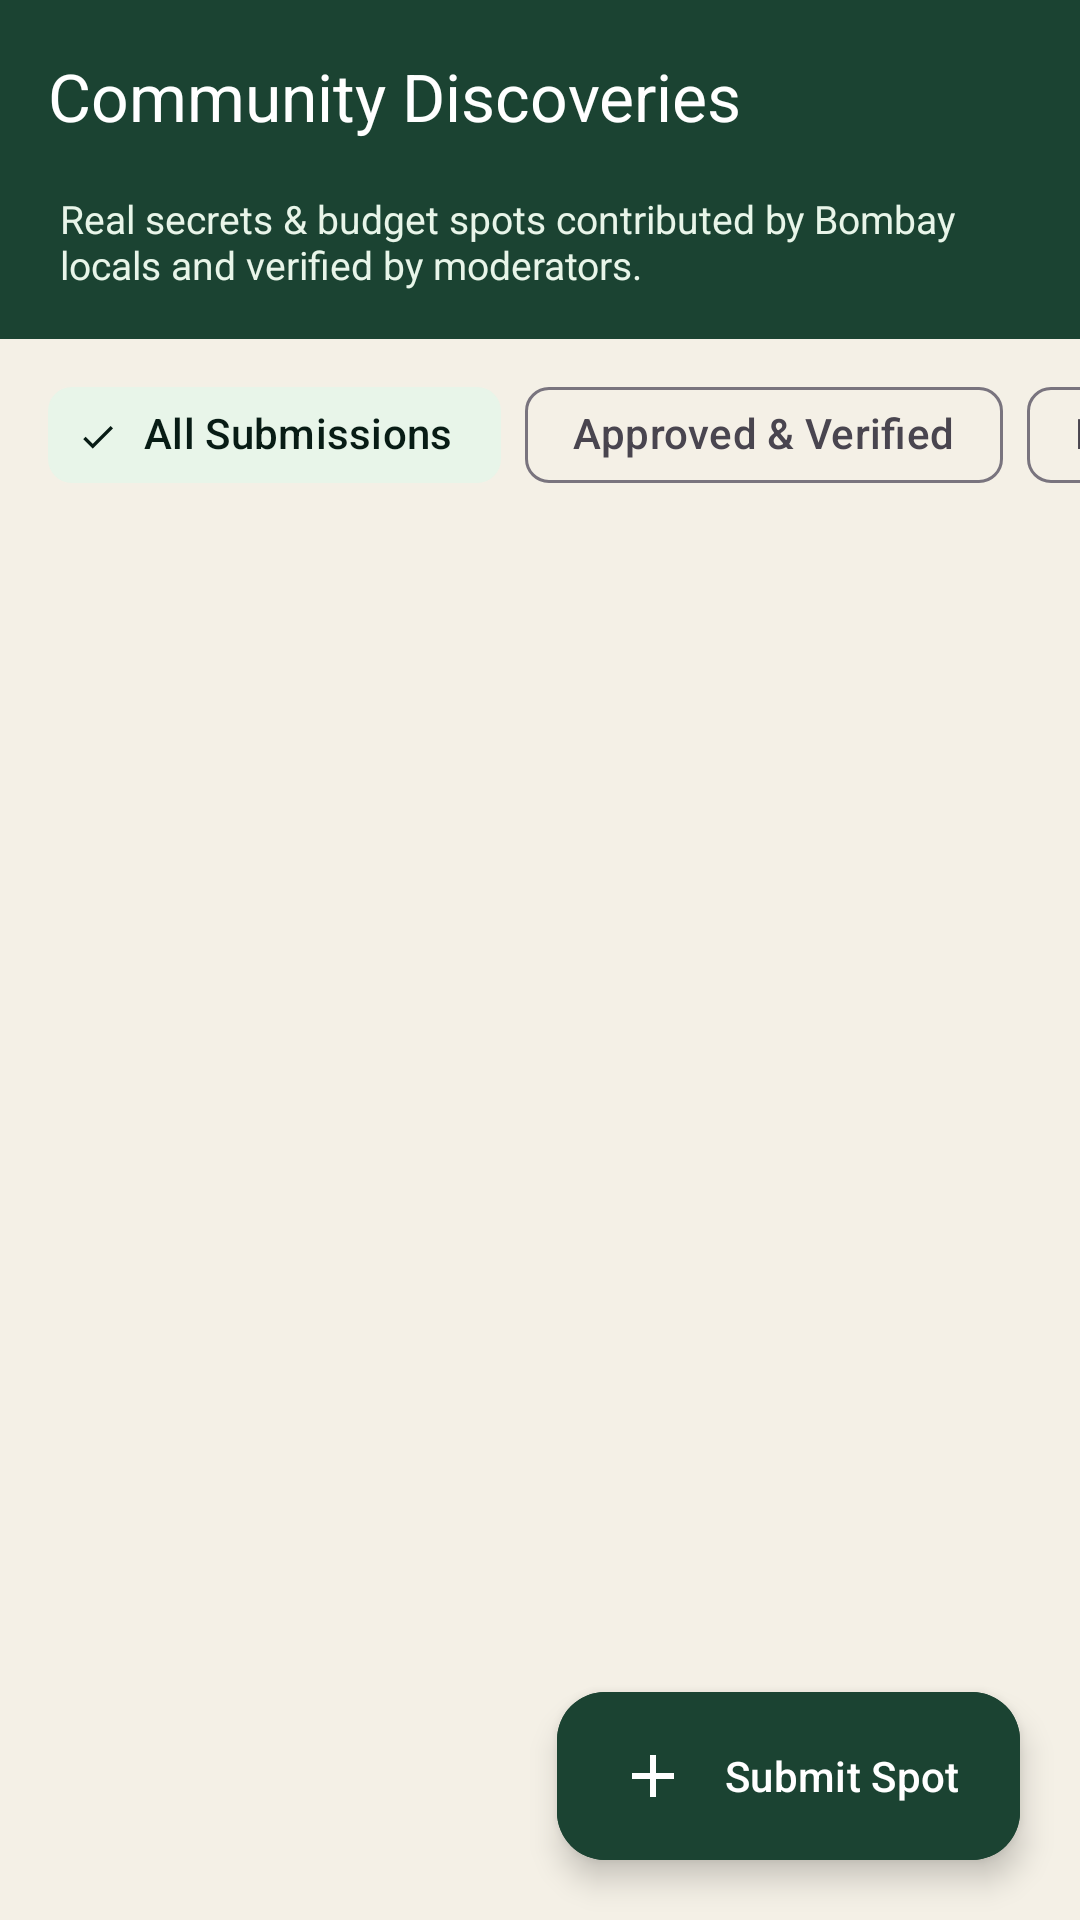

The Android layout XML behind this screen, and the referenced resources:
<!-- AndroidManifest.xml: application theme Theme.Sheherse -->
<!-- res/layout/activity_community.xml -->
<?xml version="1.0" encoding="utf-8"?>
<androidx.coordinatorlayout.widget.CoordinatorLayout xmlns:android="http://schemas.android.com/apk/res/android"
    xmlns:app="http://schemas.android.com/apk/res-auto"
    xmlns:tools="http://schemas.android.com/tools"
    android:layout_width="match_parent"
    android:layout_height="match_parent"
    android:background="@color/warm_ivory_surface">

    <com.google.android.material.appbar.AppBarLayout
        android:layout_width="match_parent"
        android:layout_height="wrap_content"
        android:background="@color/forest_green_primary">

        <com.google.android.material.appbar.MaterialToolbar
            android:id="@+id/toolbarCommunity"
            android:layout_width="match_parent"
            android:layout_height="?attr/actionBarSize"
            app:navigationIcon="@drawable/ic_arrow_back"
            app:navigationIconTint="@color/white"
            app:title="Community Discoveries"
            app:titleTextColor="@color/white" />

        <LinearLayout
            android:layout_width="match_parent"
            android:layout_height="wrap_content"
            android:orientation="vertical"
            android:paddingStart="20dp"
            android:paddingEnd="20dp"
            android:paddingBottom="16dp">

            <TextView
                android:layout_width="match_parent"
                android:layout_height="wrap_content"
                android:text="Real secrets &amp; budget spots contributed by Bombay locals and verified by moderators."
                android:textColor="@color/teal_pale"
                android:textSize="13sp" />
        </LinearLayout>
    </com.google.android.material.appbar.AppBarLayout>

    <LinearLayout
        android:layout_width="match_parent"
        android:layout_height="match_parent"
        android:orientation="vertical"
        app:layout_behavior="@string/appbar_scrolling_view_behavior">

        
        <HorizontalScrollView
            android:layout_width="match_parent"
            android:layout_height="wrap_content"
            android:layout_marginTop="8dp"
            android:clipToPadding="false"
            android:paddingStart="16dp"
            android:paddingEnd="16dp"
            android:scrollbars="none">

            <com.google.android.material.chip.ChipGroup
                android:id="@+id/chipGroupCommunityFilter"
                android:layout_width="wrap_content"
                android:layout_height="wrap_content"
                app:singleSelection="true">

                <com.google.android.material.chip.Chip
                    android:id="@+id/chipFilterAll"
                    style="@style/Widget.Material3.Chip.Filter"
                    android:layout_width="wrap_content"
                    android:layout_height="wrap_content"
                    android:checked="true"
                    android:text="All Submissions" />

                <com.google.android.material.chip.Chip
                    android:id="@+id/chipFilterApproved"
                    style="@style/Widget.Material3.Chip.Filter"
                    android:layout_width="wrap_content"
                    android:layout_height="wrap_content"
                    android:text="Approved &amp; Verified" />

                <com.google.android.material.chip.Chip
                    android:id="@+id/chipFilterPending"
                    style="@style/Widget.Material3.Chip.Filter"
                    android:layout_width="wrap_content"
                    android:layout_height="wrap_content"
                    android:text="Pending Review" />
            </com.google.android.material.chip.ChipGroup>
        </HorizontalScrollView>

        <androidx.recyclerview.widget.RecyclerView
            android:id="@+id/rvCommunitySubmissions"
            android:layout_width="match_parent"
            android:layout_height="0dp"
            android:layout_marginTop="6dp"
            android:layout_weight="1"
            android:clipToPadding="false"
            android:paddingBottom="80dp"
            tools:listitem="@layout/item_community" />

    </LinearLayout>

    
    <com.google.android.material.floatingactionbutton.ExtendedFloatingActionButton
        android:id="@+id/fabAddCommunitySpot"
        style="@style/Widget.Material3.ExtendedFloatingActionButton.Primary"
        android:layout_width="wrap_content"
        android:layout_height="wrap_content"
        android:layout_gravity="bottom|end"
        android:layout_margin="20dp"
        android:backgroundTint="@color/forest_green_primary"
        android:text="Submit Spot"
        android:textColor="@color/white"
        app:icon="@drawable/ic_add"
        app:iconTint="@color/white" />

</androidx.coordinatorlayout.widget.CoordinatorLayout>
<!-- res/layout/item_community.xml (included above) -->
<?xml version="1.0" encoding="utf-8"?>
<com.google.android.material.card.MaterialCardView xmlns:android="http://schemas.android.com/apk/res/android"
    xmlns:app="http://schemas.android.com/apk/res-auto"
    xmlns:tools="http://schemas.android.com/tools"
    android:layout_width="match_parent"
    android:layout_height="wrap_content"
    android:layout_marginStart="16dp"
    android:layout_marginEnd="16dp"
    android:layout_marginBottom="12dp"
    style="@style/SheherseCard">

    <LinearLayout
        android:layout_width="match_parent"
        android:layout_height="wrap_content"
        android:orientation="vertical"
        android:padding="16dp">

        
        <RelativeLayout
            android:layout_width="match_parent"
            android:layout_height="wrap_content">

            <LinearLayout
                android:layout_width="wrap_content"
                android:layout_height="wrap_content"
                android:layout_alignParentStart="true"
                android:gravity="center_vertical"
                android:orientation="horizontal">

                <TextView
                    android:id="@+id/tvCommType"
                    android:layout_width="wrap_content"
                    android:layout_height="wrap_content"
                    android:background="@color/teal_pale"
                    android:paddingStart="8dp"
                    android:paddingTop="2dp"
                    android:paddingEnd="8dp"
                    android:paddingBottom="2dp"
                    android:textColor="@color/teal_secondary"
                    android:textSize="11sp"
                    android:textStyle="bold"
                    tools:text="TIP" />

                <TextView
                    android:id="@+id/tvCommCategory"
                    android:layout_width="wrap_content"
                    android:layout_height="wrap_content"
                    android:layout_marginStart="6dp"
                    android:textColor="@color/text_hint"
                    android:textSize="12sp"
                    tools:text="• Sunset" />
            </LinearLayout>

            
            <TextView
                android:id="@+id/tvCommStatus"
                android:layout_width="wrap_content"
                android:layout_height="wrap_content"
                android:layout_alignParentEnd="true"
                android:paddingStart="8dp"
                android:paddingTop="2dp"
                android:paddingEnd="8dp"
                android:paddingBottom="2dp"
                android:textSize="11sp"
                android:textStyle="bold"
                tools:text="APPROVED" />
        </RelativeLayout>

        
        <TextView
            android:id="@+id/tvCommTitle"
            android:layout_width="match_parent"
            android:layout_height="wrap_content"
            android:layout_marginTop="8dp"
            android:textColor="@color/text_primary"
            android:textSize="16sp"
            android:textStyle="bold"
            tools:text="Free Sunset Spot: Bandra Fort Amphitheatre" />

        
        <TextView
            android:id="@+id/tvCommDescription"
            android:layout_width="match_parent"
            android:layout_height="wrap_content"
            android:layout_marginTop="6dp"
            android:textColor="@color/text_secondary"
            android:textSize="13sp"
            tools:text="Instead of crowded Bandstand, climb inside Castella de Aguada for an unobstructed view of the Bandra-Worli Sea Link lit up at 7 PM." />

        
        <RelativeLayout
            android:layout_width="match_parent"
            android:layout_height="wrap_content"
            android:layout_marginTop="12dp">

            <LinearLayout
                android:layout_width="wrap_content"
                android:layout_height="wrap_content"
                android:layout_alignParentStart="true"
                android:layout_centerVertical="true"
                android:orientation="vertical">

                <TextView
                    android:id="@+id/tvCommAuthor"
                    android:layout_width="wrap_content"
                    android:layout_height="wrap_content"
                    android:textColor="@color/text_primary"
                    android:textSize="12sp"
                    android:textStyle="bold"
                    tools:text="By Tanmay Joshi" />

                <TextView
                    android:id="@+id/tvCommArea"
                    android:layout_width="wrap_content"
                    android:layout_height="wrap_content"
                    android:textColor="@color/text_hint"
                    android:textSize="11sp"
                    tools:text="Bandra West" />
            </LinearLayout>

            
            <com.google.android.material.button.MaterialButton
                android:id="@+id/btnUpvote"
                style="@style/Widget.Material3.Button.TonalButton"
                android:layout_width="wrap_content"
                android:layout_height="36dp"
                android:layout_alignParentEnd="true"
                android:layout_centerVertical="true"
                android:backgroundTint="@color/forest_green_pale"
                android:text="14 ▲"
                android:textColor="@color/forest_green_primary"
                android:textSize="12sp"
                android:textStyle="bold" />
        </RelativeLayout>
    </LinearLayout>
</com.google.android.material.card.MaterialCardView>
<!-- resources referenced by this layout -->
<resources>
  <color name="forest_green_pale">#D8F3DC</color>
  <color name="forest_green_primary">#1B4332</color>
  <color name="teal_pale">#E8F5E9</color>
  <color name="teal_secondary">#2C6E63</color>
  <color name="text_hint">#7D8D84</color>
  <color name="text_primary">#19201D</color>
  <color name="text_secondary">#4E5D54</color>
  <color name="warm_ivory_surface">#F4F0E6</color>
  <color name="white">#FFFFFF</color>
  <!-- drawable ic_add (drawable) -->
  <vector xmlns:android="http://schemas.android.com/apk/res/android"
      android:width="24dp"
      android:height="24dp"
      android:viewportWidth="24"
      android:viewportHeight="24">
      <path
          android:fillColor="@color/forest_green_primary"
          android:pathData="M19,13h-6v6h-2v-6H5v-2h6V5h2v6h6v2z"/>
  </vector>
  <style name="SheherseCard" parent="Widget.Material3.CardView.Elevated">
          <item name="cardCornerRadius">16dp</item>
          <item name="cardElevation">2dp</item>
          <item name="cardBackgroundColor">@color/white</item>
          <item name="strokeColor">@color/warm_ivory_divider</item>
          <item name="strokeWidth">1dp</item>
      </style>
  <style name="Theme.Sheherse" parent="Base.Theme.Sheherse" />
  <color name="warm_ivory_divider">#E6E0D2</color>
  <style name="Base.Theme.Sheherse" parent="Theme.Material3.DayNight.NoActionBar">
          
          <item name="colorPrimary">@color/forest_green_primary</item>
          <item name="colorOnPrimary">@color/white</item>
          <item name="colorPrimaryContainer">@color/forest_green_pale</item>
          <item name="colorOnPrimaryContainer">@color/forest_green_dark</item>
  
          <item name="colorSecondary">@color/teal_secondary</item>
          <item name="colorOnSecondary">@color/white</item>
          <item name="colorSecondaryContainer">@color/teal_pale</item>
          <item name="colorOnSecondaryContainer">@color/forest_green_dark</item>
  
          <item name="colorTertiary">@color/gold_primary</item>
          <item name="colorOnTertiary">@color/forest_green_dark</item>
  
          <item name="android:colorBackground">@color/warm_ivory</item>
          <item name="colorSurface">@color/warm_ivory_surface</item>
          <item name="colorOnSurface">@color/text_primary</item>
  
          <item name="android:statusBarColor">@color/forest_green_primary</item>
          <item name="android:navigationBarColor">@color/warm_ivory_surface</item>
      </style>
  <color name="forest_green_dark">#081C15</color>
  <color name="gold_primary">#D4AF37</color>
  <color name="warm_ivory">#FAF8F2</color>
</resources>
